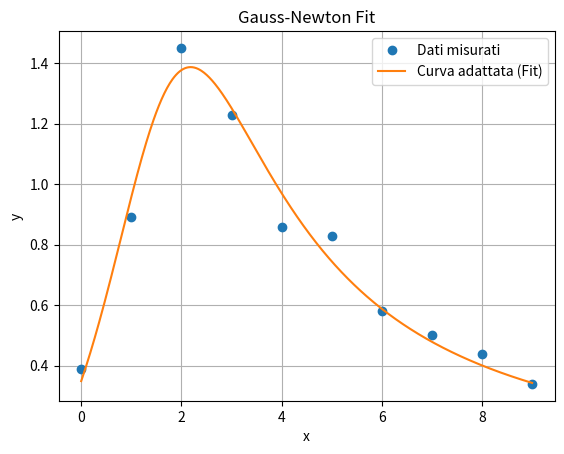

Here is the Python script that generated this plot:
import numpy as np
import sympy as sp
import matplotlib.pyplot as plt

# =========================
# INPUT
# =========================

# Dati in input
x_data = np.array([0.0, 1.0, 2.0, 3.0, 4.0, 5.0, 6.0, 7.0, 8.0, 9.0])
y_data = np.array([0.39, 0.89, 1.45, 1.23, 0.86, 0.83, 0.58, 0.50, 0.44, 0.34])

# Valori iniziali per i parametri
start_parameters = np.array([8.0, 8.0, 0.0, 8.0])

# Parametri dell'algoritmo
tolerance = 1e-5
max_iterations = 200
max_damping_p = 10  # pmax per il damping

def define_model():
    """
    Definisci qui la tua equazione e i parametri.
    Ritorna:
        x_sym: il simbolo per la variabile indipendente (es. x)
        param_symbols: lista dei simboli dei parametri
        model_expr: l'equazione del modello scritta in Sympy
    """
    x_sym = sp.Symbol('x')
    a_sym, b_sym, p_sym, q_sym = sp.symbols('a b p q')
    param_symbols = [a_sym, b_sym, p_sym, q_sym]

    # Esempio FS25: T(x) = (A*x + B) / (x^2 + p*x + q)
    model_expr = (a_sym * x_sym + b_sym) / (x_sym**2 + p_sym * x_sym + q_sym)

    return x_sym, param_symbols, model_expr


# =========================
# FUNZIONI DI SUPPORTO (NON MODIFICARE)
# =========================

x_sym, param_symbols, model_expr = define_model()
jacobian_exprs = [sp.diff(model_expr, p) for p in param_symbols]

model_num = sp.lambdify((x_sym, param_symbols), model_expr, 'numpy')
jacobian_num_funcs = [sp.lambdify((x_sym, param_symbols), expr, 'numpy') for expr in jacobian_exprs]

def model(x_values, parameters):
    res = model_num(x_values, parameters)
    if np.isscalar(res) and not np.isscalar(x_values):
        return np.full_like(x_values, res, dtype=float)
    return res

def residual(parameters):
    return model(x_data, parameters) - y_data

def jacobian(parameters):
    J_cols = []
    for f in jacobian_num_funcs:
        col = f(x_data, parameters)
        if np.isscalar(col) or (isinstance(col, np.ndarray) and col.ndim == 0):
            col = np.full_like(x_data, float(col), dtype=float)
        J_cols.append(col)
    return np.column_stack(J_cols)

def error_function(parameters):
    return np.linalg.norm(residual(parameters), ord=2) ** 2

def gauss_newton_damped(start_parameters, tolerance=1e-5, max_iterations=100, pmax=10):
    parameters = np.array(start_parameters, dtype=float)

    for iteration in range(1, max_iterations + 1):
        J = jacobian(parameters)
        res = residual(parameters)
        step = np.linalg.lstsq(J, -res, rcond=None)[0]
        damping_power = 0

        while damping_power <= pmax:
            candidate = parameters + step / (2**damping_power)
            if error_function(candidate) < error_function(parameters):
                break
            damping_power += 1

        if damping_power > pmax:
            raise RuntimeError("Nessuno step di damping ha ridotto l'errore. Verifica i valori iniziali.")

        damped_step = step / (2**damping_power)
        parameters = parameters + damped_step

        print(
            f"Iterazione {iteration:2d}: parametri = {parameters}, "
            f"norma_step = {np.linalg.norm(damped_step):.3e}, "
            f"p = {damping_power}, errore = {error_function(parameters):.3e}"
        )

        if np.linalg.norm(damped_step, ord=2) <= tolerance:
            return parameters, iteration

    raise RuntimeError("Gauss-Newton non ha raggiunto la convergenza")

def minimal_required_pmax(start_parameters, tolerance, max_iterations, maximum_to_test=10):
    best_result = None
    for candidate_pmax in range(maximum_to_test + 1):
        try:
            print(f"\\n--- Test con pmax = {candidate_pmax} ---")
            parameters, iterations = gauss_newton_damped(
                start_parameters,
                tolerance=tolerance,
                max_iterations=max_iterations,
                pmax=candidate_pmax,
            )
            best_result = candidate_pmax, parameters, iterations
            break
        except RuntimeError as e:
            print(f"Fallito: {e}")
            continue

    if best_result is None:
        raise RuntimeError("Nessun pmax testato ha portato a convergenza")

    return best_result


# =========================
# MAIN
# =========================

if __name__ == "__main__":
    print("Inizio calcolo Gauss-Newton (Ricerca automatica del pmax minimo necessaria se damping abilitato)...")
    pmax_req, fitted_parameters, iterations = minimal_required_pmax(
        start_parameters, tolerance, max_iterations, max_damping_p
    )

    print("\\n" + "="*30)
    print("RISULTATO FINALE")
    print("="*30)
    print("pmax minimo richiesto =", pmax_req)
    print("Parametri calcolati =", fitted_parameters)
    for sym, val in zip(param_symbols, fitted_parameters):
        print(f"  {sym} = {val}")
    print("Numero iterazioni   =", iterations)
    print("Errore (residuo^2)  =", error_function(fitted_parameters))

    x_plot = np.linspace(np.min(x_data), np.max(x_data), 500)
    y_plot = model(x_plot, fitted_parameters)

    plt.figure()
    plt.plot(x_data, y_data, "o", label="Dati misurati")
    plt.plot(x_plot, y_plot, label="Curva adattata (Fit)")
    plt.xlabel("x")
    plt.ylabel("y")
    plt.grid(True)
    plt.legend()
    plt.title("Gauss-Newton Fit")
    plt.show()
